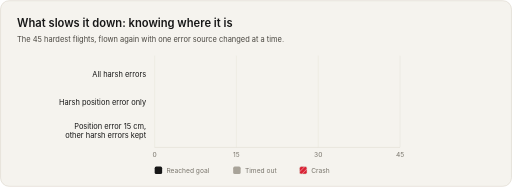
t = 0.00 s
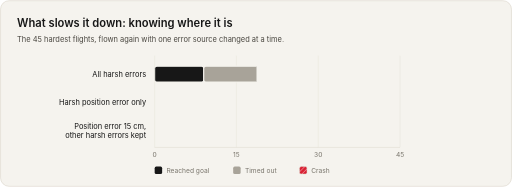
t = 0.39 s
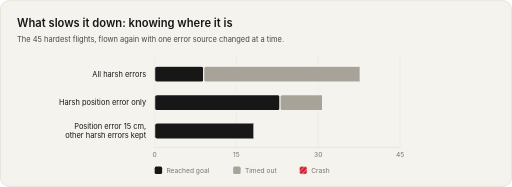
t = 0.67 s
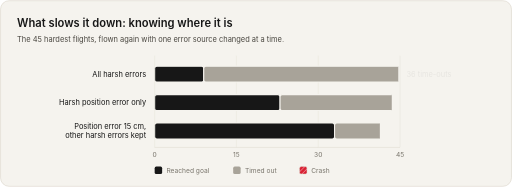
t = 1.08 s
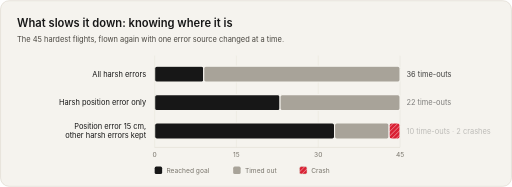
t = 1.46 s
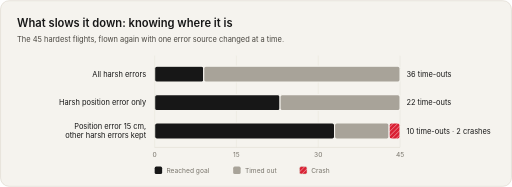
t = 1.83 s

The animated SVG that drew these frames (rendered in a browser with its animation timeline set to each time). Animation: 6 SMIL elements (animate=6); one cycle of 1.83 s.

<svg xmlns="http://www.w3.org/2000/svg" viewBox="0 0 960 350" width="960" height="350" role="img" aria-label="What slows it down: knowing where it is. The 45 hardest flights, flown again with one error source changed at a time."><title>What slows it down: knowing where it is. The 45 hardest flights, flown again with one error source changed at a time.</title><style>text{font-family:Inter, 'Segoe UI', system-ui, -apple-system, Helvetica, Arial, sans-serif;} .t1{font-size:21px;font-weight:600;fill:#171717} .t2{font-size:14px;fill:#4a4740} .lb{font-size:14px;fill:#171717} .mu{font-size:12.5px;fill:#7a766d} </style><defs><pattern id="hatch" patternUnits="userSpaceOnUse" width="6" height="6" patternTransform="rotate(45)"><rect width="6" height="6" fill="#D91F32"/><line x1="0" y1="0" x2="0" y2="6" stroke="#ffffff" stroke-width="1.2"/></pattern></defs><rect x="1" y="1" width="958" height="348" rx="16" fill="#F5F3EE" stroke="#dcd7cc" stroke-width="1.2"/><text x="32" y="50" class="t1">What slows it down: knowing where it is</text><text x="32" y="78" class="t2">The 45 hardest flights, flown again with one error source changed at a time.</text><line x1="290.0" y1="104" x2="290.0" y2="276" stroke="#e9e5db"/><text x="290.0" y="294" class="mu" text-anchor="middle">0</text><line x1="443.3" y1="104" x2="443.3" y2="276" stroke="#e9e5db"/><text x="443.3" y="294" class="mu" text-anchor="middle">15</text><line x1="596.7" y1="104" x2="596.7" y2="276" stroke="#e9e5db"/><text x="596.7" y="294" class="mu" text-anchor="middle">30</text><line x1="750.0" y1="104" x2="750.0" y2="276" stroke="#e9e5db"/><text x="750.0" y="294" class="mu" text-anchor="middle">45</text><line x1="290" y1="276" x2="750" y2="276" stroke="#dcd7cc"/><text x="274" y="143.7" class="lb" text-anchor="end">All harsh errors</text><clipPath id="c0"><rect x="290" y="121.7" height="33.9" width="0"><animate attributeName="width" values="0;464.0" dur="1.1s" begin="0.25s" fill="freeze" calcMode="spline" keyTimes="0;1" keySplines=".2 .7 .3 1"/></rect></clipPath><g clip-path="url(#c0)"><rect x="290.0" y="123.7" width="92.0" height="29.9" rx="4" fill="#171717" stroke="#F5F3EE" stroke-width="2"/><rect x="382.0" y="123.7" width="368.0" height="29.9" rx="4" fill="#a8a399" stroke="#F5F3EE" stroke-width="2"/></g><text x="762.0" y="143.7" class="lb" opacity="0">36 time-outs<animate attributeName="opacity" values="0;1" dur=".5s" begin="1.05s" fill="freeze"/></text><text x="274" y="197.0" class="lb" text-anchor="end">Harsh position error only</text><clipPath id="c1"><rect x="290" y="175.1" height="33.9" width="0"><animate attributeName="width" values="0;464.0" dur="1.1s" begin="0.39s" fill="freeze" calcMode="spline" keyTimes="0;1" keySplines=".2 .7 .3 1"/></rect></clipPath><g clip-path="url(#c1)"><rect x="290.0" y="177.1" width="235.1" height="29.9" rx="4" fill="#171717" stroke="#F5F3EE" stroke-width="2"/><rect x="525.1" y="177.1" width="224.9" height="29.9" rx="4" fill="#a8a399" stroke="#F5F3EE" stroke-width="2"/></g><text x="762.0" y="197.0" class="lb" opacity="0">22 time-outs<animate attributeName="opacity" values="0;1" dur=".5s" begin="1.19s" fill="freeze"/></text><text x="274" y="241.8" class="lb" text-anchor="end">Position error 15 cm,</text><text x="274" y="258.8" class="lb" text-anchor="end">other harsh errors kept</text><clipPath id="c2"><rect x="290" y="228.4" height="33.9" width="0"><animate attributeName="width" values="0;464.0" dur="1.1s" begin="0.53s" fill="freeze" calcMode="spline" keyTimes="0;1" keySplines=".2 .7 .3 1"/></rect></clipPath><g clip-path="url(#c2)"><rect x="290.0" y="230.4" width="337.3" height="29.9" rx="4" fill="#171717" stroke="#F5F3EE" stroke-width="2"/><rect x="627.3" y="230.4" width="102.2" height="29.9" rx="4" fill="#a8a399" stroke="#F5F3EE" stroke-width="2"/><rect x="729.6" y="230.4" width="20.4" height="29.9" rx="4" fill="url(#hatch)" stroke="#F5F3EE" stroke-width="2"/></g><text x="762.0" y="250.3" class="lb" opacity="0">10 time-outs · 2 crashes<animate attributeName="opacity" values="0;1" dur=".5s" begin="1.33s" fill="freeze"/></text><rect x="290" y="312" width="14" height="14" rx="3" fill="#171717" stroke="none"/><text x="312" y="324" class="mu">Reached goal</text><rect x="437.2" y="312" width="14" height="14" rx="3" fill="#a8a399" stroke="none"/><text x="459.2" y="324" class="mu">Timed out</text><rect x="561.6" y="312" width="14" height="14" rx="3" fill="url(#hatch)" stroke="#dcd7cc"/><text x="583.6" y="324" class="mu">Crash</text></svg>
